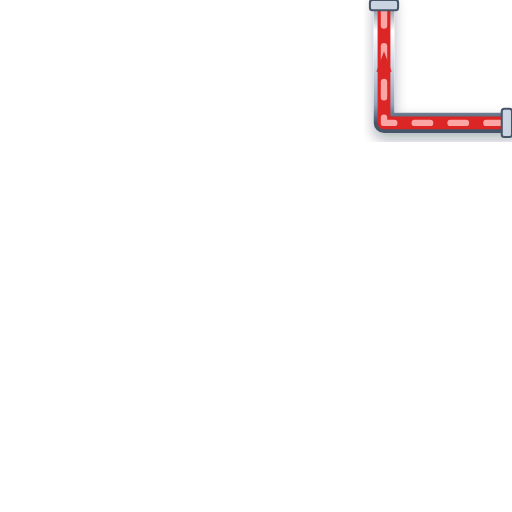
t = 0.00 s
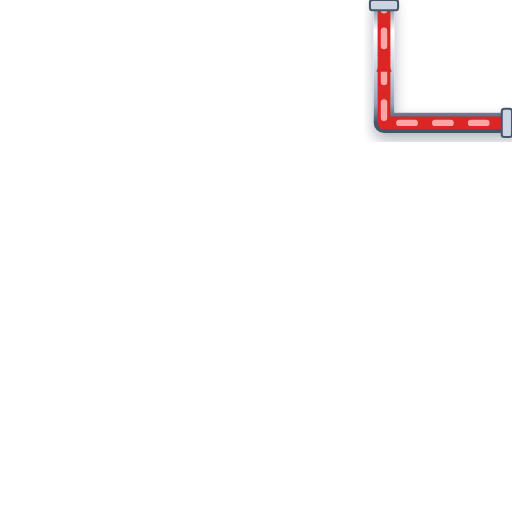
t = 0.20 s
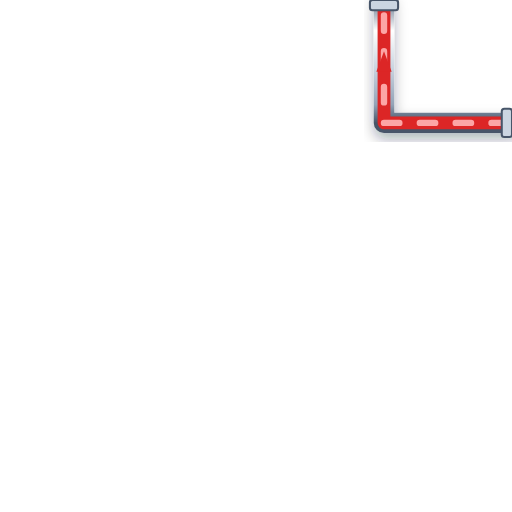
t = 0.40 s
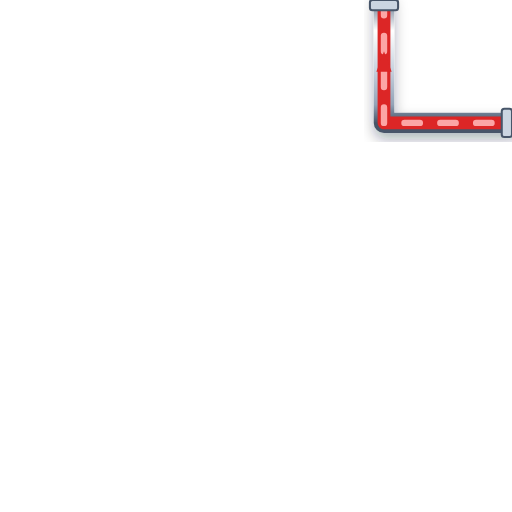
t = 0.60 s

The animated SVG that drew these frames (rendered in a browser with its animation timeline set to each time). Animation: 1 CSS @keyframes rule; one cycle of 0.80 s, repeats indefinitely.

<svg xmlns="http://www.w3.org/2000/svg" viewBox="0 0 200 200" width="200" height="200">
  <defs>
    <style>
      @keyframes p-flow-anim {
        from { stroke-dashoffset: 24; } to { stroke-dashoffset: 0; }
      }
      .anim-p-flow {
        stroke-dasharray: 6 8;
        animation: p-flow-anim 0.8s linear infinite;
      }
    </style>
    <filter id="ssPipeShadow" x="-15%" y="-15%" width="130%" height="130%">
      <feDropShadow dx="0" dy="2.5" stdDeviation="2.5" flood-color="#0f172a" flood-opacity="0.32" />
    </filter>
    <linearGradient id="ssPipeGradH" x1="0%" y1="0%" x2="0%" y2="100%">
      <stop offset="0%" stop-color="#64748b" /><stop offset="25%" stop-color="#ffffff" />
      <stop offset="55%" stop-color="#cbd5e1" /><stop offset="85%" stop-color="#94a3b8" /><stop offset="100%" stop-color="#475569" />
    </linearGradient>
  </defs>

  <!-- Stainless Steel 316 Outer Casing (8px with 3D Drop Shadow) -->
  <path d="M 200 48 L 150 48 L 150 0" stroke="url(#ssPipeGradH)" stroke-width="8" fill="none" stroke-linecap="round" stroke-linejoin="round" filter="url(#ssPipeShadow)"/>

  <!-- Process Fluid Core (5px) -->
  <path d="M 200 48 L 150 48 L 150 0" stroke="#DC2626" stroke-width="5" fill="none" stroke-linecap="round" stroke-linejoin="round"/>

  <!-- Animated Fluid Flow Stream Dashes (2.5px) -->
  <path d="M 200 48 L 150 48 L 150 0" stroke="#FCA5A5" stroke-width="2.5" fill="none" stroke-linejoin="round" stroke-linecap="round" class="anim-p-flow"/>

  <!-- Directional Flow Arrow -->
  <polygon points="147,28 150,20 153,28" fill="#DC2626" />

  <!-- ANSI Flange Connection Collars -->
  <rect x="196" y="42.5" width="4" height="11" rx="1" fill="#cbd5e1" stroke="#475569" stroke-width="0.8"/>
  <rect x="144.5" y="0" width="11" height="4" rx="1" fill="#cbd5e1" stroke="#475569" stroke-width="0.8"/>
</svg>
